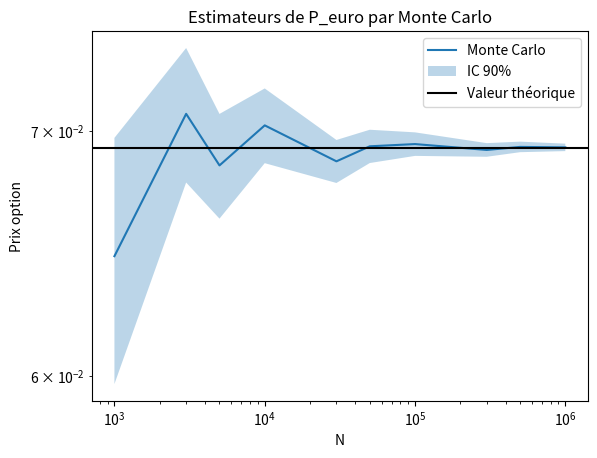

Recreate this plot in Python. (Note: this script raises an exception after producing the figure.)
import numpy as np
import matplotlib.pyplot as plt

# Box-Muller : génère n*N gaussiennes depuis des uniformes
def bx_mu(n,N):
    U,V = np.random.rand(n,N),np.random.rand(n,N)
    return np.sqrt(-2*np.log(U))*np.cos(2*np.pi*V)

# CDF de la loi normale centrée réduite (Abramowitz & Stegun)
def Abramowitz(x):
    if x<0:
        return 1-Abramowitz(-x)
    else:
        b0 = 0.2316419
        b1 = 0.319381530
        b2 = -0.356563782
        b3 = 1.781477937
        b4 = -1.821255978
        b5 = 1.330274429
        t = 1/(1+b0*x)
        return 1 - np.exp(-x**2 /2) * (b1*t+b2* t**2 +b3* t**3 +b4* t**4 +b5 * t**5)/np.sqrt(2*np.pi)

# Variance empirique sans biais
def var_empi(X):
    return np.sum((X-np.mean(X))**2)/(np.size(X)-1)


# Q1 : S(t) = S0 * exp((r-sig**2 /2)*t+ sig*Wt)

# Q2 : On a : P_euro = -S0*phi(-d1) + K*exp(-r*T)*phi(-d2) avec phi fonction de répartition de N(0,1) et 
# d1 = (ln(S0/K)+(r+0.5*sig**2)*T)/(sig*sqrt(T)) et d2 = d1 - sig*sqrt(T)

# Paramètres du modèle
sig = 0.15
S0=1
r=0.015
T=2
K=1
q_95 = 1.645

# ============================================================
# Q3-Q4) Put européen vanille par MC standard
# P_euro = e^{-rT} * E[(K - S(T))+]
# ============================================================

# W(T) = sqrt(T) * eps avec eps ~ N(0,1) via Box-Muller
def mbs(T,N,eps):
    dt = T/N
    W = np.cumsum(np.sqrt(dt)*eps,axis=1)
    return W

# S(t) = S0 * exp((r - 0.5*sig²)*t + sig*W(t))
def St(t,S0,sig,r,W):
    return S0*np.exp((r-0.5*sig**2)*t + sig*W)

# Estimateur MC du put européen + IC à 90%
def P_MC(T,K,r,sig,S0,eps):
    W = mbs(T,1,eps)
    S = St(T,S0,sig,r,W)
    P_list = np.exp(-r*T) * np.maximum(K-S,0)
    P = np.mean(P_list)
    var = var_empi(P_list)
    IC = np.array([P-q_95*np.sqrt(var/np.size(P_list)),P+q_95*np.sqrt(var/np.size(P_list))])
    return P,IC


n_list = np.array([1000,3000,5000,10000,30000,50000,100000,300000,500000,1000000])

P_euro_list = np.zeros(np.size(n_list))
IC_list = np.zeros((np.size(n_list),2))

# Prix théorique Black-Scholes du put
d1 = (np.log(S0/K) + (r+ 0.5* sig**2)*T)/(sig*np.sqrt(T))
d2 = d1 - sig*np.sqrt(T)
P_theo = -S0 * Abramowitz(-d1) + K*np.exp(-r*T)*Abramowitz(-d2)

for i,n in enumerate(n_list):
    eps = bx_mu(n,1)
    P_euro_list[i],IC_list[i] = P_MC(T,K,r,sig,S0,eps)


plt.figure()
plt.plot(n_list,P_euro_list,label="Monte Carlo")
plt.fill_between(n_list,IC_list[:,0],IC_list[:,1],alpha=0.3,label="IC 90%")
plt.axhline(y=P_theo,color="black",label="Valeur théorique")
plt.legend()
plt.title("Estimateurs de P_euro par Monte Carlo")
plt.xlabel("N")
plt.ylabel("Prix option")
plt.xscale("log")
plt.yscale("log")
plt.show()


# Q5 : on pose Xt = ln(St) = ln(S0)+(r- 0.5* sig**2)*t + sig*Wt, et on obtient min(Su)>= B <=> min(Xu)>=ln(B)
# en remarquant que  1{minS>=B} = 1 - 1{minS<=B}, on peut transformer P_DO, en un put classique et P_DO mais inversé (min(S)<=B)

# ============================================================
# Q6) Put Down-and-Out par MC discret
# P_DO,delta = e^{-rT} * E[(K-S(T))+ * 1_{min_{Ti} S(Ti) >= B}]
# On simule N_delta pas de taille delta=1/52 (hebdomadaire)
# ============================================================

B=0.7
delta = 1/52
N_delta = int(T/delta)
T_i = np.arange(1,N_delta+1)*delta
dt = T/N_delta

def PDO_delta(T,K,r,sig,S0,B,eps):
    W = mbs(T,N_delta,eps)
    S_u = St(T_i,S0,sig,r,W)

    # Payoff nul si le minimum discret des S(Ti) passe sous B
    PDO_list = np.exp(-r*T)*np.maximum(K-S_u[:,-1],0)*(np.min(S_u,axis=1)>=B)
    PDO_delt = np.mean(PDO_list)

    var = var_empi(PDO_list)
    IC = np.array([PDO_delt - q_95*np.sqrt(var/np.size(PDO_list)),PDO_delt + q_95*np.sqrt(var/np.size(PDO_list))])

    return PDO_delt,IC


eps = bx_mu(1,N_delta)
W = mbs(T,N_delta,eps)


# ============================================================
# Q7) Réduction de variance par variables antithétiques
# On moyenne les payoffs de (W) et (-W)
# ============================================================

def PDO_delta_anti(T,K,r,sig,S0,B,eps):
    W = mbs(T,N_delta,eps)
    S_u_plus = St(T_i,S0,sig,r,W)
    S_u_moins = St(T_i,S0,sig,r,-W)

    PDO_list_plus = np.exp(-r*T)*np.maximum(K-S_u_plus[:,-1],0)*(np.min(S_u_plus,axis=1)>=B)
    PDO_list_moins = np.exp(-r*T)*np.maximum(K-S_u_moins[:,-1],0)*(np.min(S_u_moins,axis=1)>=B)
    # Estimateur antithétique : moyenne des deux payoffs
    PDO_list = 0.5*(PDO_list_plus+PDO_list_moins)
    PDO = np.mean(PDO_list)

    var = var_empi(PDO_list)
    IC = np.array([PDO - q_95*np.sqrt(var/np.size(PDO_list)),PDO + q_95*np.sqrt(var/np.size(PDO_list))])

    return PDO,IC


n_list = np.array([1000,3000,5000,10000,30000,50000,100000,300000,500000,1000000])
nbr_tra = np.size(n_list)

PDO_list = np.zeros(nbr_tra)
PDO_anti_list = np.zeros(nbr_tra)
IC_list,IC_anti_list = np.zeros((2,nbr_tra)),np.zeros((2,nbr_tra))

for i,n in enumerate(n_list):
    eps = bx_mu(n,N_delta)
    PDO_list[i],IC_list[:,i] = PDO_delta(T,K,r,sig,S0,B,eps)
    PDO_anti_list[i],IC_anti_list[:,i] = PDO_delta_anti(T,K,r,sig,S0,B,eps)

plt.figure()
plt.title("Estimateurs de PDO par Monte Carlo par rapport à n")
plt.plot(n_list,PDO_list,label="Monte Carlo")
plt.plot(n_list,PDO_anti_list,label="Monte Carlo anti")
plt.fill_between(n_list,IC_list[0,:],IC_list[1,:],alpha=0.3,label="IC 90%")
plt.fill_between(n_list,IC_anti_list[0,:],IC_anti_list[1,:],alpha=0.3,label="IC anti 90%")
plt.legend()
plt.xscale("log")
plt.yscale("log")
plt.xlabel("Nombre de simulations")
plt.ylabel("prix de l'option")
plt.show()


"""
On voit que les deux méthodes convergent vers une valeur d'environ de 0.046. De plus, on voit que la méthode antithétique 
possède une variance plus faible que la méthode classique ce qui est prévisible dans ce modèle avec Monte Carlo.
De plus, on voit que la valeur de PDO_delta est infèrieur à celle d'un put classique (0.069>0.046). Cela était aussi prévisible
d'après la théorie car (K-S(T))+ * 1{minS(u)>=B} <=(K-S(T))+
"""


# Q8 : N=1e5 → IC 90% de longueur ≈ 0.018% → précision suffisante
# P_DO,delta décroît avec B : plus B est petit, plus le put DO ressemble au put vanille

n=100000
nbr_B = 50
B_list = np.linspace(0.5,1,nbr_B)

PDO_anti_list_B = np.zeros(nbr_B)
eps = bx_mu(n,N_delta)
for i,B in enumerate(B_list):
    PDO_anti_list_B[i] = PDO_delta_anti(T,K,r,sig,S0,B,eps)[0]

plt.figure()
plt.title("Estimateurs de PDO par rapport à B")
plt.plot(B_list,PDO_anti_list_B)
plt.xlabel("B")
plt.ylabel("Valeurs de l'option")
plt.show()

B=0.7
"""
On observe une courbe décroissante qui tend vers 0 lorsque B augmente. De plus, on voit que PDO tend vers un put classique car 
en effet plus B est petit, plus la proba que minS(u)>=B est grande.
"""


# Q9 : effet de sigma sur P_DO pour deux valeurs de S0
# S0=1 : si sigma→0, S reste proche de 1 >> B → P_DO → 0
# S0=0.8 : si sigma→0, S reste proche de 0.8 > B → put ITM mais sans risque de barrière → P_DO > 0

n=10000
B=0.7
nbr_sig = 50
sig_list = np.linspace(0,0.8,nbr_sig)

PDO_anti_list_sig_1 = np.zeros(nbr_sig)
PDO_anti_list_sig_2 = np.zeros(nbr_sig)

eps = bx_mu(n,N_delta)

for i,sig in enumerate(sig_list):
    PDO_anti_list_sig_1[i] = PDO_delta_anti(T,K,r,sig,S0,B,eps)[0]
    PDO_anti_list_sig_2[i] = PDO_delta_anti(T,K,r,sig,0.8,B,eps)[0]

plt.figure()
plt.title("Estimateurs de PDO par rapport à sigma")
plt.plot(sig_list,PDO_anti_list_sig_1,label="S0=1")
plt.plot(sig_list,PDO_anti_list_sig_2,label="S0=0.8")
plt.legend()
plt.xlabel("sigma")
plt.ylabel("Valeurs de l'option")
plt.show()


"""
On observe une grande différence entre les deux courbes. Pour S0=1, il semble que si sigma=0, la valeur de l'option vaut 0
et pour S0=0.8 et sigma=0 on a une valeur du put d'environ de 0.17. C'est prévisible car si S0=1 sans volatilité, la probabilité que la trajectoire
de St aille en dessous de B=0.7 est faible alors que si S0=0.8, la probabilité ets bien plus élevé.
De plus, les deux courbes tendent vers 0 lorsque sigma tend vers 0.8, ce qui explique par le fait qu'avec une volatilité élevé, la proba que la trajectoire St
aille au moins une fois en dessous de B ets élevé.
"""

# ============================================================
# Q10) Correction Brownian Bridge
# P[inf_{u in [t1,t2]} W_u < x* | W_t1, W_t2] = exp(-2*(W_t1-x*)*(W_t2-x*)/(t2-t1))
# On pondère chaque payoff par la probabilité de survie continue entre observations
# ============================================================

sig=0.15

def PDO_10(T,K,r,sig,S0,B,eps):
    W = mbs(T,N_delta,eps)
    S_u = St(T_i,S0,sig,r,W)

    # Probabilité de passage sous B entre deux observations consécutives (pont brownien)
    indicatrice = (S_u[:,1:]>B)&(S_u[:,:-1]>B)
    pi = np.exp(-2*(np.log(S_u[:,1:]/B)*np.log(S_u[:,:-1]/B))/(sig**2 *dt))
    pi_OK = np.where(indicatrice,pi,1.0)
    # Probabilité de survie continue sur [0,T] = produit des probabilités de survie par intervalle
    proba_OK = np.exp(np.sum(np.log(np.clip(1 - pi_OK,1e-300,1.0)),axis=1))
    payoff = np.maximum(K-S_u[:,-1],0.0)
    # Si knock-out discret détecté, payoff nul ; sinon pondéré par la proba de survie continue
    payoff_OK = np.where(np.any(S_u[:,1:]<B,axis=1),0.0,payoff*proba_OK)

    PDO_list = np.exp(-r*T) * payoff_OK
    PDO = np.mean(PDO_list)
    var = var_empi(PDO_list)
    IC = np.array([PDO - q_95*np.sqrt(var/np.size(PDO_list)),PDO + q_95*np.sqrt(var/np.size(PDO_list))])

    return PDO,IC


n_list = np.array([1000,3000,5000,10000,30000,50000,100000,300000,500000,1000000])
nbr_tra = np.size(n_list)

delta = 1/52
N_delta = int(T/delta)
T_i = np.arange(1,N_delta+1)*delta

PDO_list = np.zeros(nbr_tra)
IC_list = np.zeros((2,nbr_tra))

for i,n in enumerate(n_list):
    eps = bx_mu(n,N_delta)
    PDO_list[i],IC_list[:,i] = PDO_10(T,K,r,sig,S0,B,eps)

plt.figure()
plt.title("Estimateurs de PDO par PDO_delta par rapport à n")
plt.plot(n_list,PDO_list,label="PDO_delta")
plt.fill_between(n_list,IC_list[0,:],IC_list[1,:],alpha=0.3,label="IC 90%")
plt.legend()
plt.xscale("log")
plt.yscale("log")
plt.xlabel("Nombre de simulations")
plt.ylabel("prix de l'option")
plt.show()


# Q11 : convergence de P_DO,delta vers P_DO en fonction de delta
# La correction Brownian Bridge (PDO_10) converge bien plus vite que le MC discret brut

n=100000

delta_list = np.array([1/250,1/52,1/12,1/4,1])

PDO_delta_list = np.zeros(np.size(delta_list))
PDO_anti_list = np.zeros(np.size(delta_list))


for i,delta in enumerate(delta_list):
    N_delta = np.maximum(1,int(T/delta))
    eps = bx_mu(n,N_delta)
    dt = T/N_delta
    T_i = np.arange(1,N_delta+1)*delta
    PDO_delta_list[i] = PDO_10(T,K,r,sig,S0,B,eps)[0]
    PDO_anti_list[i] = PDO_delta(T,K,r,sig,S0,B,eps)[0]

plt.figure()
plt.title("Estimateurs de PDO")
plt.plot(delta_list,PDO_delta_list,label="PDO_delta")
plt.plot(delta_list,PDO_anti_list,label="MC antithétique")
plt.legend()
plt.xlabel("delta")
plt.ylabel("Prix option")
plt.xscale("log")
plt.yscale("log")
plt.show()


# ============================================================
# Q12) Probabilité de non-sortie zeta_DO
# zeta_discret : fraction de trajectoires dont le min discret >= B
# zeta_continue (BB) : corrigé du biais de discrétisation via pont brownien
# Valeur théorique : formule fermée basée sur le réflexion du mouvement brownien
# ============================================================

def zeta_delta(T,r,sig,S0,B,eps,N_delta,T_i):
    W = mbs(T,N_delta,eps)
    S_u = St(T_i,S0,sig,r,W)
    zeta = np.mean((np.min(S_u,axis=1))>=B)
    return zeta

def zeta_delta_10(T,r,sig,S0,B,eps,N_delta,T_i,dt):
    W = mbs(T,N_delta,eps)
    S_u = St(T_i,S0,sig,r,W)

    KO = np.any(S_u<B,axis=1)  # knock-out discret détecté
    indicatrice = (S_u[:, 1:]>B)&(S_u[:,:-1]>B) 
    pi = np.exp(-2*(np.log(S_u[:,1:]/B)*np.log(S_u[:,:-1]/B))/(sig**2 *dt))
    pi_OK = np.where(indicatrice,pi,1.0)
    proba_OK = np.exp(np.sum(np.log(np.clip(1 - pi_OK,1e-300,1.0)),axis=1))
    zeta = np.mean(np.where(KO,0.0,proba_OK))
    return zeta


zeta_delta_list = np.zeros(np.size(delta_list))
zeta_delta_10_list = np.zeros(np.size(delta_list))
# Formule fermée de la probabilité de non-sortie (formule de réflexion du BM)
mu = r - 0.5* sig**2
d1 = (np.log(S0/B) + mu*T)/(sig*np.sqrt(T))
d2 = (np.log(B/S0) + mu*T)/(sig*np.sqrt(T))
lamb = 2*mu/sig**2
zeta_theo = Abramowitz(d1) - (B/S0)**(lamb)*Abramowitz(d2)

for i,delta in enumerate(delta_list):
    N_delta = np.maximum(1,int(T/delta))
    T_i = np.arange(1,N_delta+1)*delta
    dt_i = T/N_delta
    eps = bx_mu(n,N_delta)
    zeta_delta_list[i] = zeta_delta(T,r,sig,S0,B,eps,N_delta,T_i)
    zeta_delta_10_list[i] = zeta_delta_10(T,r,sig,S0,B,eps,N_delta,T_i,dt_i)

plt.figure()
plt.title("Probabilité de sortie zeta_delta en fonction de delta")
plt.plot(delta_list,zeta_delta_list,label="zeta_delta discret")
plt.plot(delta_list,zeta_delta_10_list,label="zeta_delta continue")
plt.axhline(y=zeta_theo,color="black",label="zeta théorique")
plt.legend()
plt.xlabel("delta")
plt.ylabel("Probabilité")
plt.show()


"""
On observe que zeta_delta_discret décroît de 0.953 (delta=1) vers 0.917 (delta=1/250) quand delta diminue, mais reste systématiquement au-dessus de la valeur théorique (~0.912).
 Ce biais positif est attendu : plus delta est grand, plus on rate de passages sous B, et plus on surestime la probabilité de survie.
zeta_delta_continue est quant à lui quasi constant à ~0.912 pour tous les delta et coïncide avec la valeur théorique,
confirmant que la correction Brownian Bridge élimine le biais de discrétisation même avec un delta grossier.
"""


# Q13 : P_DO + P_DI = P_euro car 1{minS>=B} + 1{minS<=B} = 1 p.s.
# => P_DI = P_euro - P_DO (variable de contrôle à espérance connue)

# ============================================================
# Q14) Variable de contrôle : P_DI = P_euro - P_DO
# Z = P_DO + (P_DI - E[P_DI]) = P_euro - P_DI_MC + E[P_DI]
# Efficace quand B petit : P_DI ≈ 0, Var(P_DI) ≈ 0 → forte réduction
# Inefficace quand B ≈ K : P_DO et P_DI ont des variances comparables
# ============================================================

d1 = (np.log(S0/K) + (r+ 0.5* sig**2)*T)/(sig*np.sqrt(T))
d2 = d1 - sig*np.sqrt(T)
P_theo = -S0 * Abramowitz(-d1) + K*np.exp(-r*T)*Abramowitz(-d2)


n=100000
delta = 1/52
N_delta = int(T/delta)
T_i = np.arange(1,N_delta+1)*delta
nbr_B = 30
B_list = np.linspace(0.5,1,nbr_B)

var_MC_list = np.zeros(nbr_B)
var_CV_list = np.zeros(nbr_B)

# Même trajectoires pour les deux estimateurs (variables communes)
eps = bx_mu(n,N_delta)
W = mbs(T,N_delta,eps)
S_u = St(T_i,S0,sig,r,W)
payoff = np.exp(-r*T)*np.maximum(K- S_u[:,-1],0)

for i,B in enumerate(B_list):
    P_DI_list = payoff * (np.min(S_u,axis=1)<=B)

    var_MC_list[i] = var_empi(payoff*(np.min(S_u,axis=1)>=B))
    var_CV_list[i] = var_empi(P_theo - P_DI_list)  # P_DO = P_euro - P_DI

plt.figure()
plt.title("Variance estimateurs P_DO en fonction de B")
plt.plot(B_list,var_MC_list,label="MC")
plt.plot(B_list,var_CV_list,label="Variable controle")
plt.legend()
plt.xlabel("B")
plt.ylabel("Var")
plt.show()


"""
Pour B petit, presque toutes les trajectoires survivent donc P_DI~0 et sa variance est quasi nulle:la variable de contrôle est très efficace.
 A l'inverse, MC classique a une variance élevée car P_DO fluctue beaucoup.
Pour B proche de 1, les trajectoires sont partagées équitablement entre knock-out et survie:var(P_DI)~var(P_DO) et la variable de contrôle n'apporte plus rien.
La réduction de variance est donc d'autant plus efficace que B est petit.
"""
